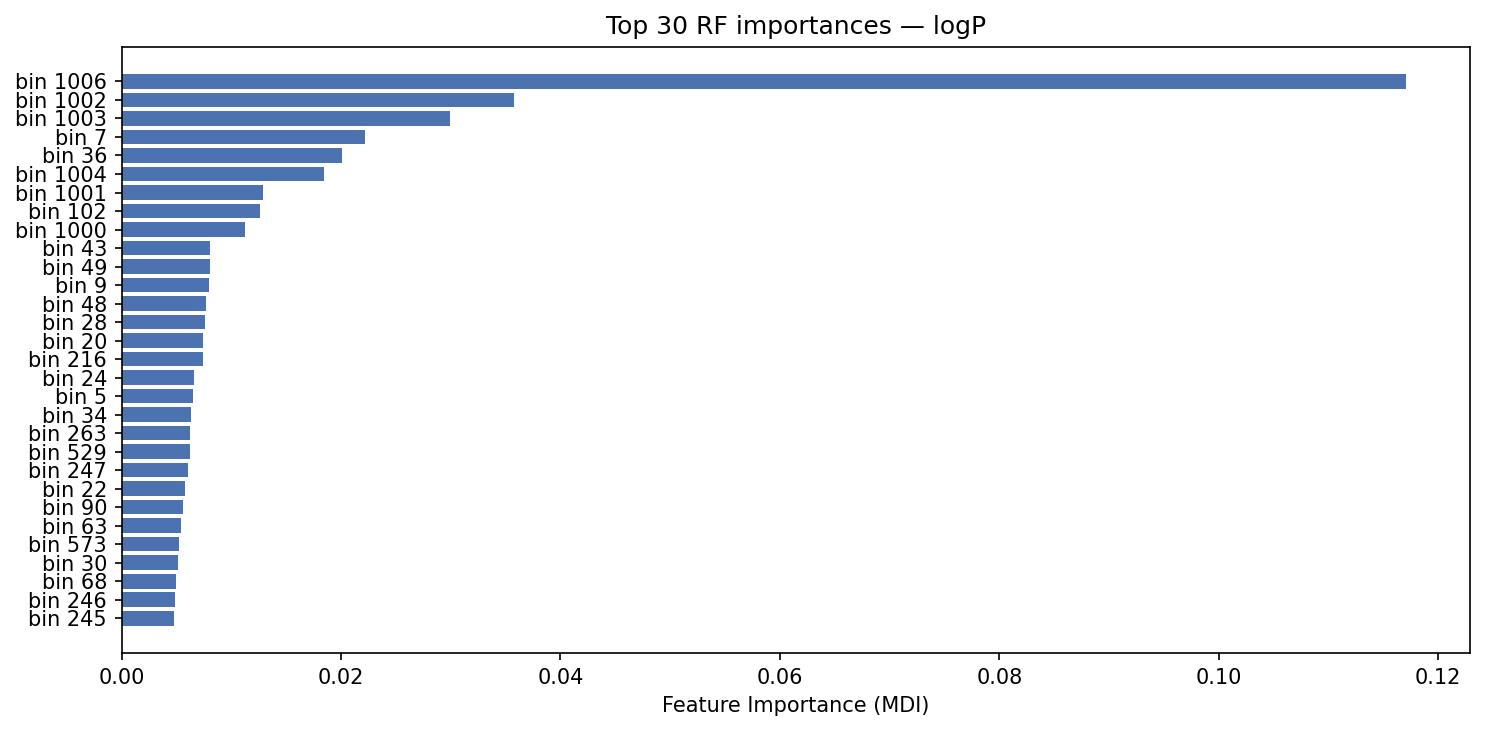

Data behind this chart, as committed beside it:
, importance
1006, 0.1171
1002, 0.0358
1003, 0.0299
7, 0.0222
36, 0.02006
1004, 0.01847
1001, 0.01291
102, 0.01257
1000, 0.01127
43, 0.008092
49, 0.008034
9, 0.007969
48, 0.007682
28, 0.007608
20, 0.007437
216, 0.00739
24, 0.00664
5, 0.006473
34, 0.006335
263, 0.006263
529, 0.006198
247, 0.006014
22, 0.005755
90, 0.005592
63, 0.005449
573, 0.005213
30, 0.005119
68, 0.004962
246, 0.004912
245, 0.004789
367, 0.004727
92, 0.004528
53, 0.004406
73, 0.004386
33, 0.004238
1005, 0.004199
74, 0.00403
72, 0.004013
52, 0.003937
107, 0.003891
32, 0.003763
86, 0.003708
47, 0.0036
277, 0.003501
559, 0.003449
55, 0.003423
88, 0.003386
66, 0.003378
17, 0.003335
80, 0.003326
